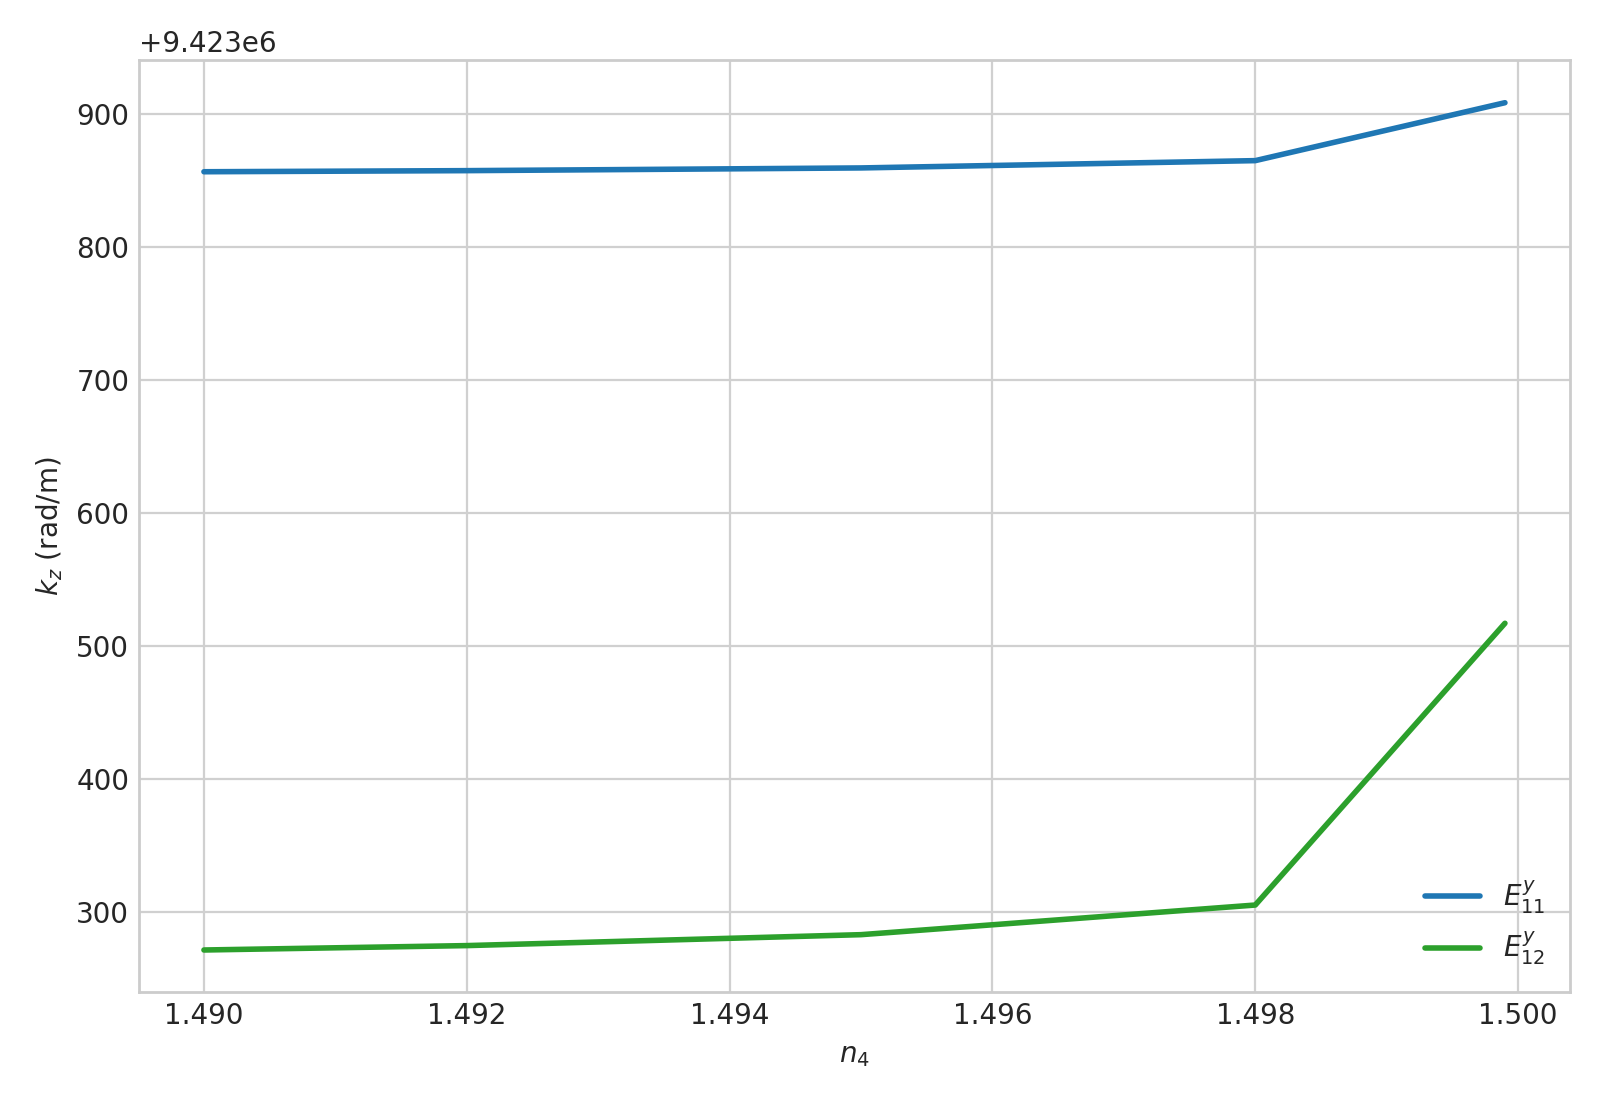

The file beside this chart, header and first rows:
n4, mode_family, p, q, kz, ky, kx
1.49, E_y, 1, 1, 9423856, 60628, 117030
1.49, E_y, 1, 2, 9423271, 121249, 117030
1.492, E_y, 1, 1, 9423857, 60500, 117030
1.492, E_y, 1, 2, 9423275, 120992, 117030
1.495, E_y, 1, 1, 9423859, 60182, 117030
1.495, E_y, 1, 2, 9423283, 120350, 117030
1.498, E_y, 1, 1, 9423865, 59316, 117030
1.498, E_y, 1, 2, 9423305, 118593, 117030
1.5, E_y, 1, 1, 9423908, 51938, 117030
1.5, E_y, 1, 2, 9423517, 100363, 117030
